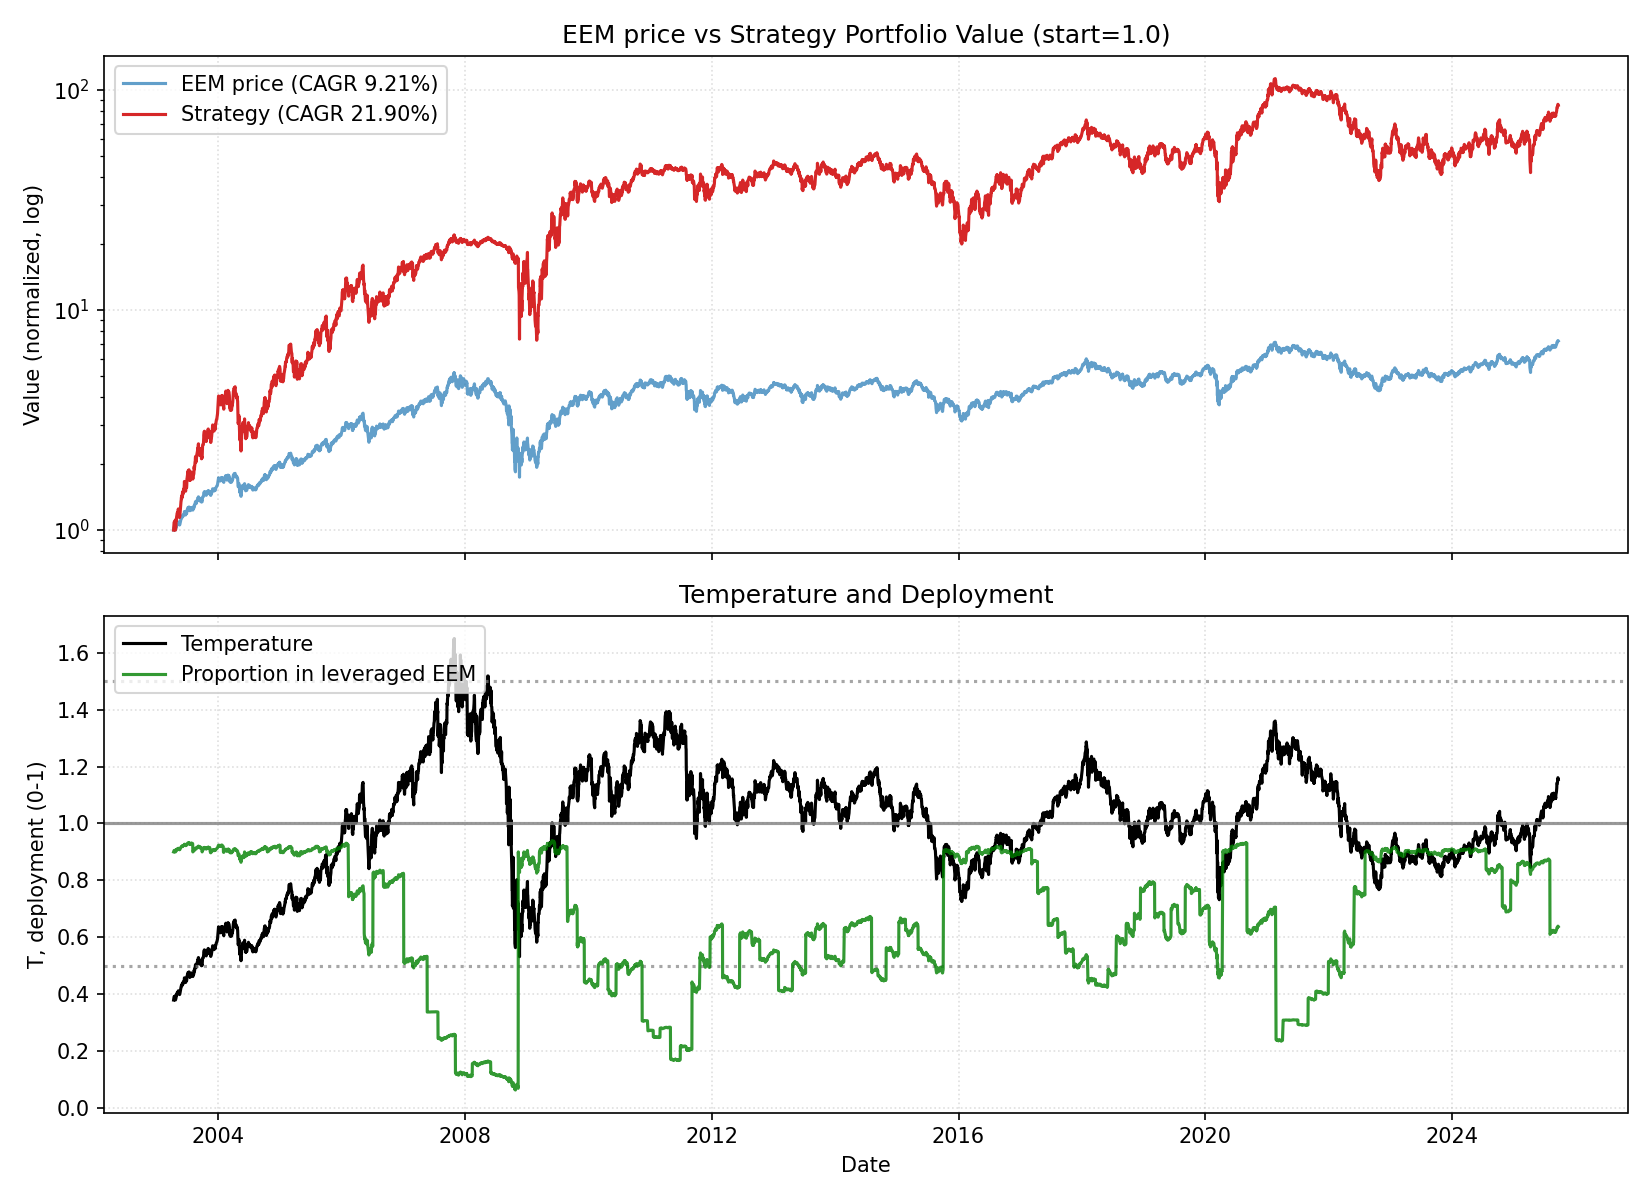

Values plotted in this chart, from the file beside it:
date, close, ret, ret_3, ret_6, ret_12, ret_22, temp, temp_ch_11, temp_ch_22, vol_22, vol_66, rate, yc_spread, credit_spread, yc_change_22, credit_change_22, port_unlevered, port_tqqq, port_cash, port_total, deployed_p, base_p, target_p
2003-04-14, 7.34, 0.0, , , , , 0.3793, , , , , 1.26, 2.3, 2.92, , , 0.15, 0.85, 0.0, 1, 0.9, 0.9, 0.9
2003-04-15, 7.427, 0.01188, , , , , 0.3838, , , , , 1.26, 2.29, 2.92, , , 0.1518, 0.8802, 0.0, 1.032, 0.9019, 0.9, 0.9
2003-04-16, 7.513, 0.01155, 0.02356, , , , 0.3882, , , , , 1.26, 2.29, 2.9, , , 0.1535, 0.9105, 0.0, 1.064, 0.9038, 0.9, 0.9
2003-04-17, 7.567, 0.007158, 0.01879, , , , 0.3909, , , , , 1.26, 2.27, 2.86, , , 0.1546, 0.9299, 0.0, 1.085, 0.9049, 0.9, 0.9
2003-04-21, 7.564, -0.0003839, 0.006771, , , , 0.3906, , , , , 1.26, 2.29, 2.84, , , 0.1546, 0.9287, 0.0, 1.083, 0.9049, 0.9, 0.9
2003-04-22, 7.59, 0.003363, 0.002977, 0.03396, , , 0.3919, , , , , 1.26, 2.31, 2.83, , , 0.1551, 0.9378, 0.0, 1.093, 0.9054, 0.9, 0.9
2003-04-23, 7.625, 0.004692, 0.00807, 0.02661, , , 0.3937, , , , , 1.26, 2.32, 2.79, , , 0.1558, 0.9509, 0.0, 1.107, 0.9061, 0.9, 0.9
2003-04-24, 7.475, -0.01973, -0.01513, -0.005127, , , 0.3859, , , , , 1.26, 2.31, 2.8, , , 0.1528, 0.8944, 0.0, 1.047, 0.9028, 0.9, 0.9
2003-04-25, 7.351, -0.01653, -0.03593, -0.02852, , , 0.3795, , , , , 1.26, 2.34, 2.82, , , 0.1502, 0.8499, 0.0, 1, 0.8999, 0.9, 0.9
2003-04-28, 7.473, 0.01651, -0.000292, -0.01211, , , 0.3856, , , , , 1.26, 2.33, 2.79, , , 0.1527, 0.8919, 0.0, 1.045, 0.9025, 0.9, 0.9
2003-04-29, 7.685, 0.0285, 0.04548, 0.01264, , , 0.3965, , , , , 1.26, 2.34, 2.77, , , 0.1571, 0.9679, 0.0, 1.125, 0.9069, 0.9, 0.9
2003-04-30, 7.664, -0.002837, 0.02558, 0.005052, 0.04406, , 0.3954, 0.0423, , , , 1.26, 2.38, 2.76, , , 0.1566, 0.9595, 0.0, 1.116, 0.9065, 0.9, 0.9
2003-05-01, 7.634, -0.003888, -0.006714, 0.02129, 0.02779, , 0.3938, 0.02606, , , , 1.26, 2.38, 2.77, , , 0.156, 0.9482, 0.0, 1.104, 0.9058, 0.9, 0.9
2003-05-02, 7.751, 0.01533, 0.01138, 0.05437, 0.03163, , 0.3998, 0.02989, , , , 1.26, 2.38, 2.73, , , 0.1584, 0.9916, 0.0, 1.15, 0.9082, 0.9, 0.9
2003-05-05, 7.834, 0.01078, 0.02628, 0.04843, 0.03534, , 0.404, 0.03338, , , , 1.26, 2.37, 2.71, , , 0.1601, 1.023, 0.0, 1.184, 0.9098, 0.9, 0.9
2003-05-06, 7.874, 0.005102, 0.01594, 0.02459, 0.04103, , 0.406, 0.03938, , , , 1.26, 2.39, 2.74, , , 0.1609, 1.039, 0.0, 1.2, 0.9106, 0.9, 0.9
2003-05-07, 7.86, -0.001845, 0.003247, 0.0256, 0.03562, , 0.4052, 0.03399, , , , 1.26, 2.27, 2.78, , , 0.1606, 1.033, 0.0, 1.194, 0.9103, 0.9, 0.9
2003-05-08, 7.791, -0.008784, -0.01061, 0.02056, 0.02173, , 0.4016, 0.02012, , , , 1.26, 2.21, 2.67, , , 0.1592, 1.006, 0.0, 1.165, 0.9089, 0.9, 0.9
2003-05-09, 7.882, 0.01175, 0.002866, 0.01697, 0.05455, , 0.4063, 0.05288, , , , 1.26, 2.24, 2.81, , , 0.1611, 1.041, 0.0, 1.202, 0.9107, 0.9, 0.9
2003-05-12, 7.992, 0.01392, 0.02584, 0.02013, 0.0872, , 0.4118, 0.08525, , , , 1.26, 2.18, 2.83, , , 0.1633, 1.084, 0.0, 1.247, 0.9127, 0.9, 0.9
2003-05-13, 7.947, -0.005638, 0.008206, 0.00923, 0.06351, , 0.4094, 0.06183, , , , 1.26, 2.16, 2.83, , , 0.1624, 1.066, 0.0, 1.228, 0.9118, 0.9, 0.9
2003-05-14, 7.907, -0.00503, -0.01064, 0.00601, 0.02884, 0.07723, 0.4073, 0.02722, 0.07383, 0.01137, , 1.26, 2.12, 2.83, , , 0.1616, 1.049, 0.0, 1.211, 0.911, 0.9, 0.9
2003-05-15, 7.923, 0.002022, -0.003018, 0.01698, 0.03385, 0.06673, 0.4081, 0.03222, 0.06336, 0.01135, , 1.26, 2.07, 2.83, -0.23, -0.09, 0.1619, 1.056, 0.0, 1.217, 0.9113, 0.9, 0.9
2003-05-16, 7.929, 0.0007337, 0.002757, 0.0059, 0.03865, 0.05533, 0.4084, 0.03701, 0.052, 0.01121, , 1.26, 2.08, 2.84, -0.21, -0.08, 0.162, 1.058, 0.0, 1.22, 0.9114, 0.9, 0.9
2003-05-19, 7.74, -0.02383, -0.02312, -0.03155, -0.001407, 0.02286, 0.3985, -0.003194, 0.01941, 0.0124, , 1.26, 2.11, 2.86, -0.18, -0.04, 0.1582, 0.9819, 0.0, 1.14, 0.9075, 0.9, 0.9
2003-05-20, 7.779, 0.004977, -0.01897, -0.02122, -0.007143, 0.02834, 0.4005, -0.008711, 0.02521, 0.01236, , 1.26, 2.07, 2.86, -0.2, 0.0, 0.159, 0.9964, 0.0, 1.155, 0.9083, 0.9, 0.9
2003-05-21, 7.785, 0.000841, 0.005822, -0.01544, -0.01135, 0.02576, 0.4008, -0.01291, 0.02263, 0.01236, , 1.26, 2.01, 2.86, -0.28, 0.02, 0.1591, 0.9987, 0.0, 1.158, 0.9084, 0.9, 0.9
2003-05-22, 7.856, 0.009055, 0.009904, -0.00853, -0.0005549, 0.03021, 0.4043, -0.002134, 0.02707, 0.01246, , 1.26, 1.98, 2.85, -0.33, 0.02, 0.1605, 1.026, 0.0, 1.186, 0.9098, 0.9, 0.9
2003-05-23, 7.936, 0.01027, 0.01942, 0.0009168, 0.01866, 0.06174, 0.4084, 0.01705, 0.0585, 0.01258, , 1.26, 1.96, 2.81, -0.36, 0.02, 0.1622, 1.057, 0.0, 1.219, 0.9113, 0.9, 0.9
2003-05-27, 8.22, 0.03581, 0.04644, 0.06207, 0.04287, 0.1182, 0.4229, 0.0409, 0.1145, 0.01357, , 1.26, 2.08, 2.83, -0.23, 0.03, 0.168, 1.17, 0.0, 1.338, 0.9163, 0.9, 0.9
2003-05-28, 8.256, 0.004332, 0.04029, 0.06138, 0.03301, 0.1048, 0.4247, 0.03127, 0.1014, 0.01274, , 1.26, 2.09, 2.83, -0.25, 0.01, 0.1687, 1.185, 0.0, 1.354, 0.9169, 0.9, 0.9
2003-05-29, 8.267, 0.001321, 0.005658, 0.06189, 0.04024, 0.07565, 0.4252, 0.03849, 0.07226, 0.01251, , 1.26, 2.04, 2.87, -0.29, 0.08, 0.1689, 1.19, 0.0, 1.359, 0.9171, 0.9, 0.9
2003-05-30, 8.363, 0.0116, 0.01294, 0.06458, 0.05763, 0.09123, 0.4301, 0.05585, 0.08778, 0.01146, , 1.26, 2.04, 2.85, -0.3, 0.08, 0.1709, 1.231, 0.0, 1.402, 0.9187, 0.9, 0.9
2003-06-02, 8.423, 0.007213, 0.0189, 0.06136, 0.06311, 0.1034, 0.4331, 0.06109, 0.09967, 0.01138, , 1.26, 2.1, 2.85, -0.28, 0.09, 0.1721, 1.257, 0.0, 1.43, 0.9197, 0.9, 0.9
2003-06-03, 8.359, -0.007593, -0.0004344, 0.01689, 0.05426, 0.07848, 0.4297, 0.05226, 0.07485, 0.01153, , 1.26, 2.14, 2.88, -0.24, 0.11, 0.1708, 1.229, 0.0, 1.399, 0.9186, 0.9, 0.9
2003-06-04, 8.467, 0.01287, 0.005177, 0.02553, 0.0939, 0.0807, 0.4352, 0.09205, 0.07729, 0.01143, , 1.26, 2.1, 2.87, -0.28, 0.14, 0.173, 1.276, 0.0, 1.449, 0.9204, 0.9, 0.9
2003-06-05, 8.475, 0.00103, 0.01391, 0.02523, 0.0896, 0.07633, 0.4356, 0.08777, 0.07293, 0.01134, , 1.26, 2.09, 2.87, -0.28, 0.16, 0.1732, 1.28, 0.0, 1.453, 0.9205, 0.9, 0.9
2003-06-06, 8.555, 0.009347, 0.01039, 0.02294, 0.09886, 0.0884, 0.4396, 0.09701, 0.08496, 0.01141, , 1.26, 2.1, 2.83, -0.29, 0.09, 0.1748, 1.315, 0.0, 1.49, 0.9218, 0.9, 0.9
2003-06-09, 8.481, -0.00858, 0.0006862, 0.006903, 0.07966, 0.08862, 0.4357, 0.07761, 0.08495, 0.01165, , 1.26, 2.1, 2.87, -0.17, 0.09, 0.1733, 1.281, 0.0, 1.454, 0.9206, 0.9, 0.9
2003-06-10, 8.568, 0.01028, 0.001614, 0.02504, 0.07967, 0.08704, 0.4402, 0.07762, 0.08338, 0.0114, , 1.26, 2.07, 2.89, -0.14, 0.22, 0.1751, 1.32, 0.0, 1.495, 0.9219, 0.9, 0.9
2003-06-11, 8.576, 0.0008481, 0.01114, 0.01288, 0.04323, 0.07302, 0.4405, 0.04158, 0.06963, 0.0113, , 1.26, 2.05, 2.87, -0.19, 0.06, 0.1753, 1.323, 0.0, 1.499, 0.922, 0.9, 0.9
2003-06-12, 8.64, 0.007542, 0.008397, 0.01946, 0.04657, 0.08724, 0.4438, 0.04491, 0.08381, 0.01111, , 1.26, 2.05, 2.88, -0.13, 0.05, 0.1766, 1.353, 0.0, 1.53, 0.923, 0.9, 0.9
2003-06-13, 8.638, -0.0003362, 0.007203, 0.009685, 0.04484, 0.09237, 0.4436, 0.04318, 0.08892, 0.01096, , 1.26, 2.03, 2.88, -0.13, 0.05, 0.1765, 1.352, 0.0, 1.528, 0.923, 0.9, 0.9
2003-06-16, 8.731, 0.01077, 0.01043, 0.02939, 0.04397, 0.1019, 0.4482, 0.0421, 0.0982, 0.01087, , 1.26, 2.0, 2.87, -0.12, 0.04, 0.1784, 1.395, 0.0, 1.573, 0.9244, 0.9, 0.9
2003-06-17, 8.91, 0.02056, 0.03155, 0.03986, 0.05781, 0.1237, 0.4574, 0.05614, 0.12, 0.01137, , 1.26, 2.02, 2.85, -0.05, 0.02, 0.1821, 1.481, 0.0, 1.663, 0.927, 0.9, 0.9
2003-06-18, 8.877, -0.00367, 0.01682, 0.03517, 0.06199, 0.1469, 0.4556, 0.06031, 0.1433, 0.01149, , 1.26, 2.1, 2.83, 0.02, -0.01, 0.1814, 1.464, 0.0, 1.646, 0.9265, 0.9, 0.9
2003-06-19, 8.877, 0.0, -0.00367, 0.02742, 0.0485, 0.1413, 0.4556, 0.04684, 0.1377, 0.00959, , 1.26, 2.18, 2.87, 0.07, 0.01, 0.1814, 1.464, 0.0, 1.645, 0.9265, 0.9, 0.9
2003-06-20, 8.877, 0.0, 0.0, 0.02777, 0.04742, 0.1403, 0.4555, 0.04576, 0.1367, 0.009681, , 1.26, 2.18, 2.86, 0.11, 0.0, 0.1814, 1.464, 0.0, 1.645, 0.9265, 0.9, 0.9
2003-06-23, 8.659, -0.02456, -0.02456, -0.008157, 0.01223, 0.1023, 0.4442, 0.01042, 0.09861, 0.01165, , 1.26, 2.15, 2.88, 0.14, 0.02, 0.177, 1.356, 0.0, 1.533, 0.923, 0.9, 0.9
2003-06-24, 8.595, -0.007386, -0.03176, -0.03532, 0.01345, 0.08306, 0.4409, 0.01185, 0.07941, 0.0119, , 1.26, 2.15, 2.87, 0.17, 0.02, 0.1757, 1.325, 0.0, 1.501, 0.922, 0.9, 0.9
2003-06-25, 8.667, 0.008286, 0.0008392, -0.02374, 0.01145, 0.05428, 0.4445, 0.009853, 0.05107, 0.01185, , 1.26, 2.08, 2.85, 0.12, 0.04, 0.1771, 1.358, 0.0, 1.535, 0.9231, 0.9, 0.9
2003-06-26, 8.76, 0.01082, 0.01919, -0.01318, 0.02153, 0.06109, 0.4493, 0.01991, 0.05785, 0.009664, , 1.26, 2.14, 2.8, 0.06, -0.03, 0.179, 1.402, 0.0, 1.581, 0.9245, 0.9, 0.9
2003-06-27, 8.72, -0.004646, 0.006121, -0.01777, 0.009168, 0.05477, 0.4471, 0.007574, 0.05155, 0.009791, , 1.26, 2.2, 2.8, 0.11, -0.03, 0.1782, 1.382, 0.0, 1.56, 0.9239, 0.9, 0.9
2003-06-30, 8.714, -0.0006665, -0.00531, 0.006295, 0.008835, 0.04197, 0.4467, 0.007029, 0.03858, 0.009812, , 1.26, 2.22, 2.81, 0.18, -0.06, 0.1781, 1.379, 0.0, 1.557, 0.9238, 0.9, 0.9
2003-07-01, 8.808, 0.01084, 0.01017, 0.02477, 0.008907, 0.04573, 0.4515, 0.007314, 0.04254, 0.00978, , 1.01, 2.26, 2.81, 0.22, -0.04, 0.18, 1.424, 0.0, 1.604, 0.9252, 0.9, 0.9
2003-07-02, 9.015, 0.02351, 0.03461, 0.04025, 0.01183, 0.07851, 0.462, 0.01023, 0.07522, 0.01073, , 1.01, 2.26, 2.75, 0.16, -0.1, 0.1842, 1.524, 0.0, 1.708, 0.9281, 0.9, 0.9
2003-07-03, 9.041, 0.002822, 0.0264, 0.03202, 0.01842, 0.06781, 0.4633, 0.01681, 0.06455, 0.01046, , 1.01, 2.35, 2.72, 0.21, -0.16, 0.1848, 1.537, 0.0, 1.721, 0.9284, 0.9, 0.9
2003-07-07, 9.265, 0.02476, 0.02765, 0.06251, 0.04363, 0.09312, 0.4746, 0.04166, 0.08944, 0.01124, , 1.01, 2.38, 2.7, 0.28, -0.17, 0.1893, 1.65, 0.0, 1.84, 0.9314, 0.9, 0.9
2003-07-08, 9.291, 0.002824, 0.02765, 0.06622, 0.04658, 0.08606, 0.4759, 0.0446, 0.0824, 0.01122, , 1.01, 2.36, 2.68, 0.27, -0.19, 0.1899, 1.664, 0.0, 1.854, 0.9317, 0.9, 0.9
2003-07-09, 9.269, -0.002347, 0.0004708, 0.05231, 0.07042, 0.09289, 0.4747, 0.06861, 0.08944, 0.01125, , 1.01, 2.36, 2.68, 0.26, -0.15, 0.1894, 1.652, 0.0, 1.842, 0.9314, 0.9, 0.9
... 5,586 more rows
